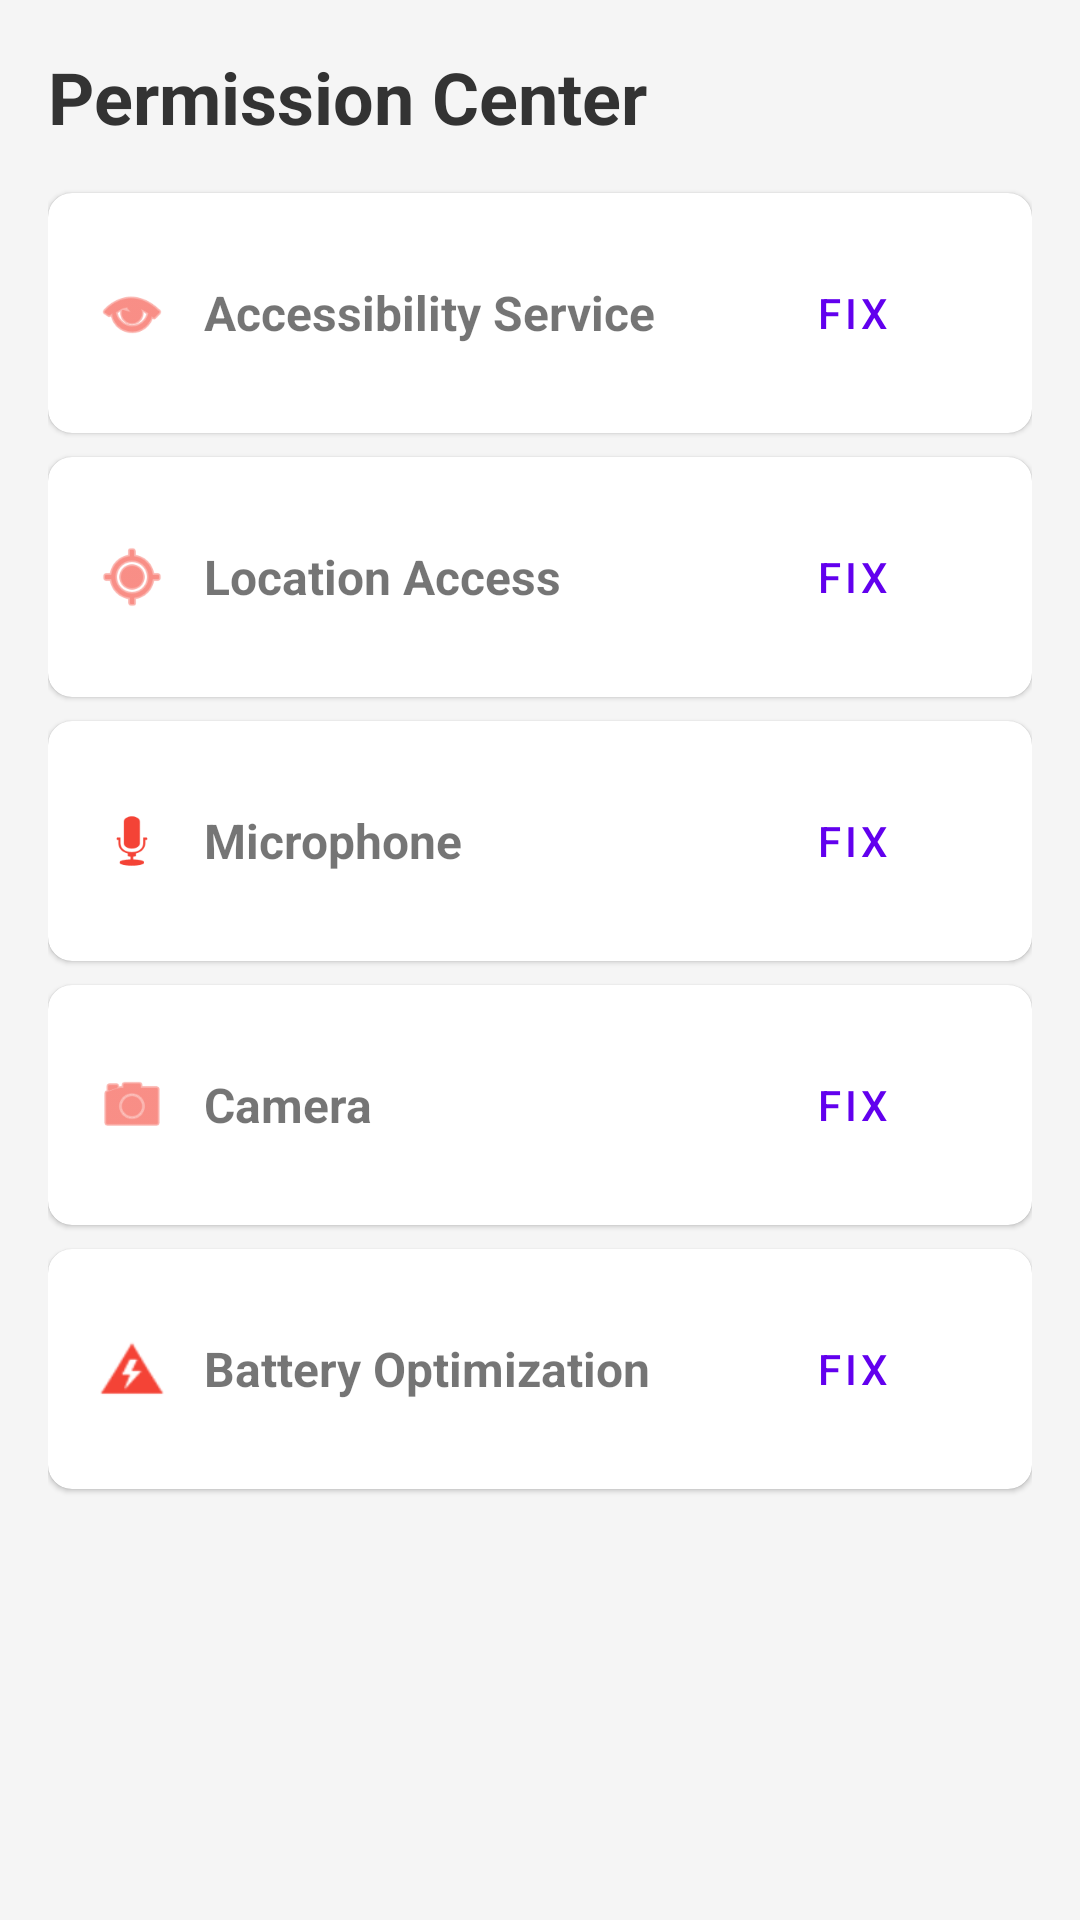

Reconstruct the res/layout file that produces this screen, plus the resources it refers to.
<!-- AndroidManifest.xml: application theme Theme.TelegramSender -->
<!-- res/layout/fragment_permissions.xml -->
<?xml version="1.0" encoding="utf-8"?>
<ScrollView xmlns:android="http://schemas.android.com/apk/res/android"
    xmlns:app="http://schemas.android.com/apk/res-auto"
    android:layout_width="match_parent"
    android:layout_height="match_parent"
    android:background="#F5F5F5">

    <LinearLayout
        android:layout_width="match_parent"
        android:layout_height="wrap_content"
        android:orientation="vertical"
        android:padding="16dp">

        <TextView
            android:layout_width="wrap_content"
            android:layout_height="wrap_content"
            android:text="Permission Center"
            android:textSize="24sp"
            android:textStyle="bold"
            android:layout_marginBottom="16dp"
            android:textColor="#333333"/>

        
        <com.google.android.material.card.MaterialCardView
            android:layout_width="match_parent"
            android:layout_height="wrap_content"
            android:layout_marginBottom="8dp"
            app:cardCornerRadius="8dp">
            <LinearLayout
                android:layout_width="match_parent"
                android:layout_height="wrap_content"
                android:orientation="horizontal"
                android:padding="16dp"
                android:gravity="center_vertical">
                <ImageView
                    android:id="@+id/iconAccessibility"
                    android:layout_width="24dp"
                    android:layout_height="24dp"
                    android:src="@android:drawable/ic_menu_view"
                    app:tint="#F44336"/>
                <TextView
                    android:layout_width="0dp"
                    android:layout_height="wrap_content"
                    android:layout_weight="1"
                    android:text="Accessibility Service"
                    android:layout_marginStart="12dp"
                    android:textSize="16sp"
                    android:textStyle="bold"/>
                <com.google.android.material.button.MaterialButton
                    android:id="@+id/btnFixAccessibility"
                    style="@style/Widget.MaterialComponents.Button.TextButton"
                    android:layout_width="wrap_content"
                    android:layout_height="wrap_content"
                    android:text="FIX"/>
            </LinearLayout>
        </com.google.android.material.card.MaterialCardView>

        
        <com.google.android.material.card.MaterialCardView
            android:layout_width="match_parent"
            android:layout_height="wrap_content"
            android:layout_marginBottom="8dp"
            app:cardCornerRadius="8dp">
            <LinearLayout
                android:layout_width="match_parent"
                android:layout_height="wrap_content"
                android:orientation="horizontal"
                android:padding="16dp"
                android:gravity="center_vertical">
                <ImageView
                    android:id="@+id/iconLocation"
                    android:layout_width="24dp"
                    android:layout_height="24dp"
                    android:src="@android:drawable/ic_menu_mylocation"
                    app:tint="#F44336"/>
                <TextView
                    android:layout_width="0dp"
                    android:layout_height="wrap_content"
                    android:layout_weight="1"
                    android:text="Location Access"
                    android:layout_marginStart="12dp"
                    android:textSize="16sp"
                    android:textStyle="bold"/>
                <com.google.android.material.button.MaterialButton
                    android:id="@+id/btnFixLocation"
                    style="@style/Widget.MaterialComponents.Button.TextButton"
                    android:layout_width="wrap_content"
                    android:layout_height="wrap_content"
                    android:text="FIX"/>
            </LinearLayout>
        </com.google.android.material.card.MaterialCardView>

        
        <com.google.android.material.card.MaterialCardView
            android:layout_width="match_parent"
            android:layout_height="wrap_content"
            android:layout_marginBottom="8dp"
            app:cardCornerRadius="8dp">
            <LinearLayout
                android:layout_width="match_parent"
                android:layout_height="wrap_content"
                android:orientation="horizontal"
                android:padding="16dp"
                android:gravity="center_vertical">
                <ImageView
                    android:id="@+id/iconMic"
                    android:layout_width="24dp"
                    android:layout_height="24dp"
                    android:src="@android:drawable/ic_btn_speak_now"
                    app:tint="#F44336"/>
                <TextView
                    android:layout_width="0dp"
                    android:layout_height="wrap_content"
                    android:layout_weight="1"
                    android:text="Microphone"
                    android:layout_marginStart="12dp"
                    android:textSize="16sp"
                    android:textStyle="bold"/>
                <com.google.android.material.button.MaterialButton
                    android:id="@+id/btnFixMic"
                    style="@style/Widget.MaterialComponents.Button.TextButton"
                    android:layout_width="wrap_content"
                    android:layout_height="wrap_content"
                    android:text="FIX"/>
            </LinearLayout>
        </com.google.android.material.card.MaterialCardView>

        
        <com.google.android.material.card.MaterialCardView
            android:layout_width="match_parent"
            android:layout_height="wrap_content"
            android:layout_marginBottom="8dp"
            app:cardCornerRadius="8dp">
            <LinearLayout
                android:layout_width="match_parent"
                android:layout_height="wrap_content"
                android:orientation="horizontal"
                android:padding="16dp"
                android:gravity="center_vertical">
                <ImageView
                    android:id="@+id/iconCamera"
                    android:layout_width="24dp"
                    android:layout_height="24dp"
                    android:src="@android:drawable/ic_menu_camera"
                    app:tint="#F44336"/>
                <TextView
                    android:layout_width="0dp"
                    android:layout_height="wrap_content"
                    android:layout_weight="1"
                    android:text="Camera"
                    android:layout_marginStart="12dp"
                    android:textSize="16sp"
                    android:textStyle="bold"/>
                <com.google.android.material.button.MaterialButton
                    android:id="@+id/btnFixCamera"
                    style="@style/Widget.MaterialComponents.Button.TextButton"
                    android:layout_width="wrap_content"
                    android:layout_height="wrap_content"
                    android:text="FIX"/>
            </LinearLayout>
        </com.google.android.material.card.MaterialCardView>

        
        <com.google.android.material.card.MaterialCardView
            android:layout_width="match_parent"
            android:layout_height="wrap_content"
            android:layout_marginBottom="32dp"
            app:cardCornerRadius="8dp">
            <LinearLayout
                android:layout_width="match_parent"
                android:layout_height="wrap_content"
                android:orientation="horizontal"
                android:padding="16dp"
                android:gravity="center_vertical">
                <ImageView
                    android:id="@+id/iconBattery"
                    android:layout_width="24dp"
                    android:layout_height="24dp"
                    android:src="@android:drawable/ic_lock_idle_low_battery"
                    app:tint="#F44336"/>
                <TextView
                    android:layout_width="0dp"
                    android:layout_height="wrap_content"
                    android:layout_weight="1"
                    android:text="Battery Optimization"
                    android:layout_marginStart="12dp"
                    android:textSize="16sp"
                    android:textStyle="bold"/>
                <com.google.android.material.button.MaterialButton
                    android:id="@+id/btnFixBattery"
                    style="@style/Widget.MaterialComponents.Button.TextButton"
                    android:layout_width="wrap_content"
                    android:layout_height="wrap_content"
                    android:text="FIX"/>
            </LinearLayout>
        </com.google.android.material.card.MaterialCardView>

    </LinearLayout>
</ScrollView>
<!-- resources referenced by this layout -->
<resources>
  <style name="Theme.TelegramSender" parent="Theme.MaterialComponents.DayNight.NoActionBar">
          
          <item name="colorPrimary">@color/purple_500</item>
          <item name="colorPrimaryVariant">@color/purple_700</item>
          <item name="colorOnPrimary">@color/white</item>
          
          <item name="colorSecondary">@color/teal_200</item>
          <item name="colorSecondaryVariant">@color/teal_700</item>
          <item name="colorOnSecondary">@color/black</item>
          
          <item name="android:statusBarColor">?attr/colorPrimaryVariant</item>
      </style>
  <color name="purple_500">#FF6200EE</color>
  <color name="purple_700">#FF3700B3</color>
  <color name="white">#FFFFFFFF</color>
  <color name="teal_200">#FF03DAC5</color>
  <color name="teal_700">#FF018786</color>
  <color name="black">#FF000000</color>
</resources>
